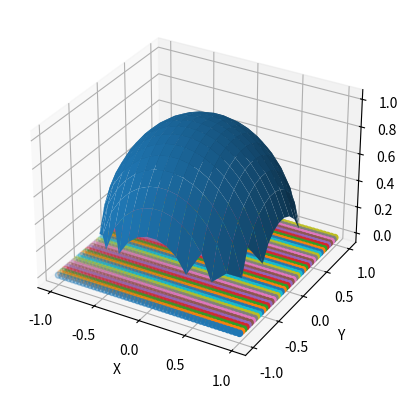

Python code for this plot:
import numpy as np
import matplotlib.pyplot as plt
from mpl_toolkits.mplot3d import Axes3D
from mpl_toolkits.mplot3d.art3d import Poly3DCollection
import math

def funcion(x, y):
    return np.sqrt(-x**2 - y**2 + 1)

def crear_grilla(n):
    X = np.linspace(-1, 1, n)
    Y = np.linspace(-1, 1, n)
    X, Y = np.meshgrid(X, Y)
    return X, Y

def volumen(grilla,ax,f):
    at=0
    vt=0
    
    for i in range(len(grilla[0])-1):
        ax.scatter(grilla[0][i],grilla[1][i])
        for j in range(len(grilla[0][i])-1):    
            a = (grilla[0][i][j]-grilla[0][i][j+1])**2
            at += a
            
            v1 = f(grilla[0][i][j],grilla[0][i][j])
            v2 = f(grilla[0][i][j+1],grilla[0][i][j+1])
            v3 = f(grilla[0][i+1][j],grilla[0][i+1][j])
            v4 = f(grilla[0][i+1][j+1],grilla[0][i+1][j+1])
            
            if math.isnan(v1) == False and math.isnan(v2) == False and math.isnan(v3) == False and math.isnan(v4) == False:
                p = (v1+v2+v3+v4)/4
            else:
                p = 0
            
            v = a*p
            vt += v
    
    return vt
    
fig = plt.figure()
ax = fig.add_subplot(111,projection = "3d")
X_plot, Y_plot = crear_grilla(20)
Z = funcion(X_plot, Y_plot)

ax.plot_surface(X_plot, Y_plot,Z)
ax.set_xlabel("X")
ax.set_ylabel("Y")

print("El volumen aproximado es de: ", volumen(crear_grilla(50),ax,funcion))
plt.show()